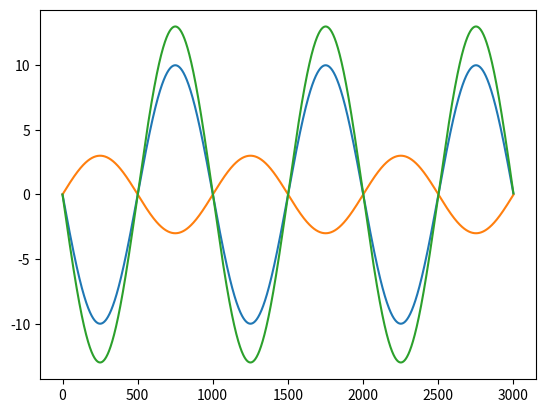

Reproduce this figure in Python.
import numpy as np
import matplotlib.pyplot as plt

duration = 3  # duration of the signal in seconds
sampling_rate = 1001  # number of samples per second
num_samples = duration * sampling_rate
t = np.linspace(0, duration, num_samples, endpoint=False)

signal1 = 10 * np.sin(2 * np.pi * 1000 * t + 0)
signal2 = 3 * np.sin(2 * np.pi * 1000 * t + np.pi)
difference = signal1 - signal2

plt.plot(signal1)
plt.plot(signal2)
plt.plot(difference)

plt.show()